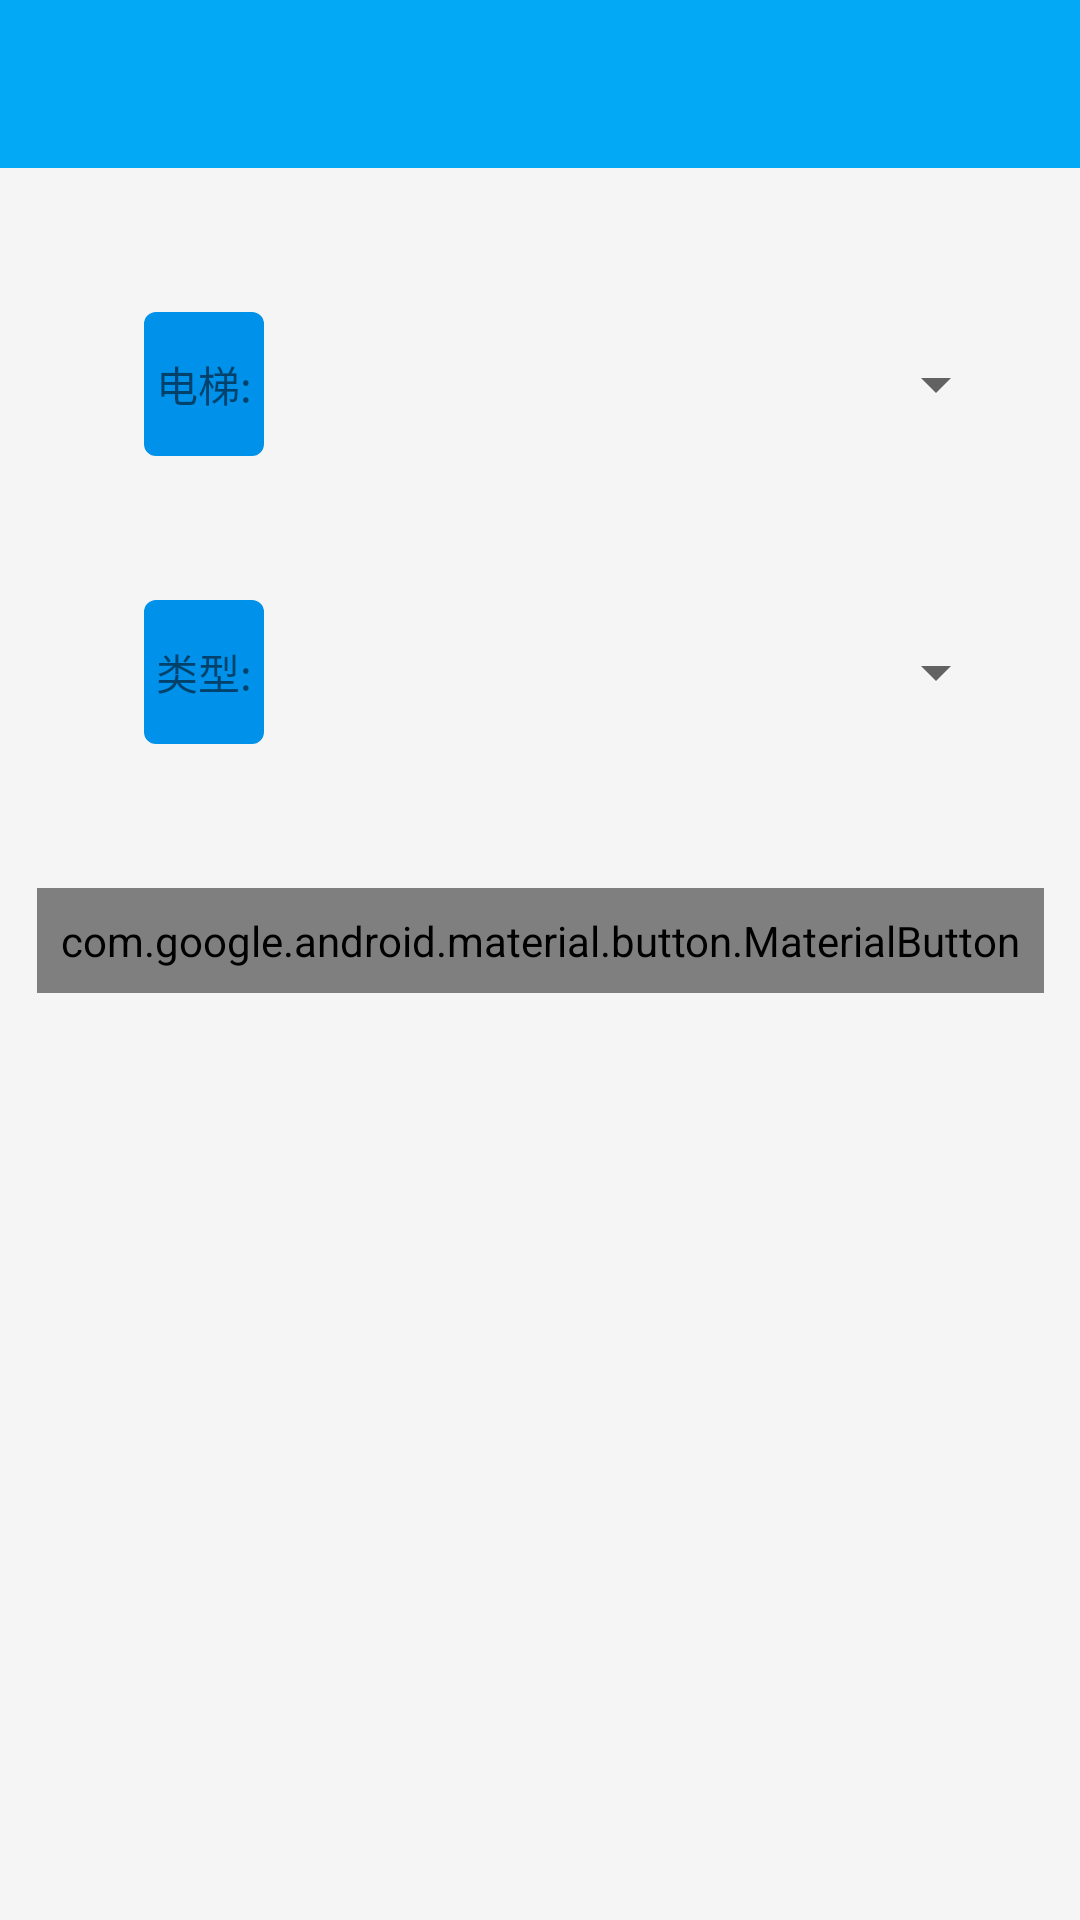

Layout XML and referenced resources for this Android screen:
<!-- AndroidManifest.xml: application theme AppTheme -->
<!-- res/layout/activity_create_lift_record.xml -->
<?xml version="1.0" encoding="utf-8"?>
<androidx.constraintlayout.widget.ConstraintLayout xmlns:android="http://schemas.android.com/apk/res/android"
    xmlns:app="http://schemas.android.com/apk/res-auto"
    android:layout_width="match_parent"
    android:layout_height="match_parent"
    android:background="@color/colorPrimaryBackground">

    <include
        android:id="@+id/inc_tb"
        layout="@layout/include_toolbar"
        app:layout_constraintTop_toTopOf="parent" />

    <com.google.android.material.textview.MaterialTextView
        android:id="@+id/sp_lift_title"
        style="@style/Base.HeadText"
        android:layout_width="wrap_content"
        android:layout_height="@dimen/item_height_medium_48dp"
        android:layout_marginStart="@dimen/item_margin_medium_48dp"
        android:layout_marginTop="@dimen/item_margin_medium_48dp"
        android:background="@drawable/shape_text_blue_bg"
        android:gravity="center_vertical"
        android:padding="4dp"
        android:text="电梯:"
        app:layout_constraintLeft_toLeftOf="parent"
        app:layout_constraintTop_toBottomOf="@id/inc_tb" />

    <androidx.appcompat.widget.AppCompatSpinner
        android:id="@+id/sp_lift"
        android:layout_width="0dp"
        android:layout_height="@dimen/item_height_medium_48dp"
        android:layout_marginStart="@dimen/item_margin_small_24dp"
        android:layout_marginTop="@dimen/item_margin_medium_48dp"
        android:layout_marginEnd="@dimen/item_margin_small_24dp"
        android:gravity="center_vertical"
        app:layout_constraintLeft_toRightOf="@id/sp_lift_title"
        app:layout_constraintRight_toRightOf="parent"
        app:layout_constraintTop_toBottomOf="@id/inc_tb" />

    <com.google.android.material.textview.MaterialTextView
        android:id="@+id/sp_category_title"
        style="@style/Base.HeadText"
        android:layout_width="wrap_content"
        android:layout_height="@dimen/item_height_medium_48dp"
        android:layout_marginStart="@dimen/item_margin_medium_48dp"
        android:layout_marginTop="@dimen/item_margin_medium_48dp"
        android:background="@drawable/shape_text_blue_bg"
        android:gravity="center_vertical"
        android:padding="4dp"
        android:text="类型:"
        app:layout_constraintLeft_toLeftOf="parent"
        app:layout_constraintTop_toBottomOf="@id/sp_lift" />

    <androidx.appcompat.widget.AppCompatSpinner
        android:id="@+id/sp_category"
        android:layout_width="0dp"
        android:layout_height="@dimen/item_height_medium_48dp"
        android:layout_marginStart="@dimen/item_margin_small_24dp"
        android:layout_marginTop="@dimen/item_margin_medium_48dp"
        android:layout_marginEnd="@dimen/item_margin_small_24dp"
        android:gravity="center_vertical"
        app:layout_constraintLeft_toRightOf="@id/sp_category_title"
        app:layout_constraintRight_toRightOf="parent"
        app:layout_constraintTop_toBottomOf="@id/sp_lift" />


    <com.google.android.material.button.MaterialButton
        android:layout_width="wrap_content"
        android:id="@+id/btn_submit"
        app:layout_constraintTop_toBottomOf="@id/sp_category_title"
        android:layout_marginTop="@dimen/item_margin_medium_48dp"
        app:layout_constraintLeft_toLeftOf="parent"
        app:layout_constraintRight_toRightOf="parent"
        android:padding="8dp"
        android:text="Submit"
        android:textSize="20sp"
        android:textColor="@color/md_white_1000"
        android:background="@drawable/shape_text_blue_bg"
        android:layout_height="wrap_content"/>
</androidx.constraintlayout.widget.ConstraintLayout>
<!-- res/layout/include_toolbar.xml (included above) -->
<?xml version="1.0" encoding="utf-8"?>
<androidx.constraintlayout.widget.ConstraintLayout xmlns:android="http://schemas.android.com/apk/res/android"
    xmlns:app="http://schemas.android.com/apk/res-auto"
    android:layout_width="match_parent"
    android:layout_height="wrap_content">

    <com.google.android.material.appbar.MaterialToolbar
        android:id="@+id/tb"
        android:layout_width="match_parent"
        android:layout_height="wrap_content"
        android:background="?attr/colorPrimary"
        android:minHeight="?attr/actionBarSize"
        app:layout_constraintLeft_toLeftOf="parent"
        app:layout_constraintTop_toTopOf="parent" />

    <com.google.android.material.textview.MaterialTextView
        android:id="@+id/tv_tab_title"
        style="@style/Base.TitleText"
        android:layout_width="wrap_content"
        android:layout_height="wrap_content"
        app:layout_constraintBottom_toBottomOf="parent"
        app:layout_constraintLeft_toLeftOf="parent"
        app:layout_constraintRight_toRightOf="parent"
        app:layout_constraintTop_toTopOf="parent" />

</androidx.constraintlayout.widget.ConstraintLayout>
<!-- resources referenced by this layout -->
<resources>
  <color name="colorPrimaryBackground">#F5F5F5F5</color>
  <color name="md_white_1000">#ffffff</color>
  <dimen name="item_height_medium_48dp">48dp</dimen>
  <dimen name="item_margin_medium_48dp">48dp</dimen>
  <dimen name="item_margin_small_24dp">24dp</dimen>
  <!-- drawable shape_text_blue_bg (drawable) -->
  <?xml version="1.0" encoding="utf-8"?>
  <shape xmlns:android="http://schemas.android.com/apk/res/android"
      android:shape="rectangle">
      <solid android:color="@color/md_light_blue_A700" android:width="2dp"/>
      <corners android:radius="4dp"/>
  </shape>
  <style name="AppTheme" parent="Theme.AppCompat.Light.DarkActionBar">
          
          <item name="colorPrimary">@color/colorPrimary</item>
          <item name="colorPrimaryDark">@color/colorPrimaryDark</item>
          <item name="colorAccent">@color/colorAccent</item>
      </style>
  <color name="md_light_blue_A700">#0091EA</color>
  <color name="colorPrimary">#03A9F4</color>
  <color name="colorPrimaryDark">#03A9F4</color>
  <color name="colorAccent">#03DAC5</color>
</resources>
